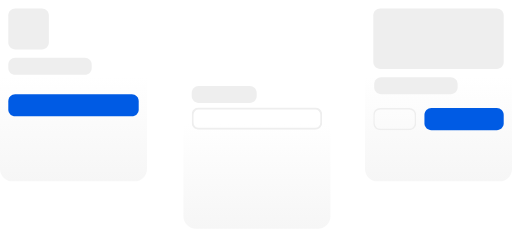
t = 0.00 s
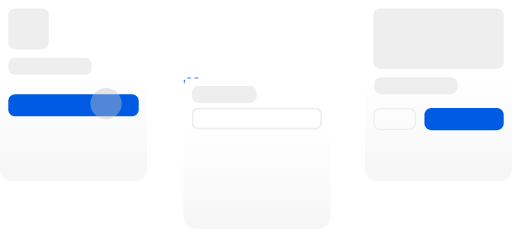
t = 0.85 s
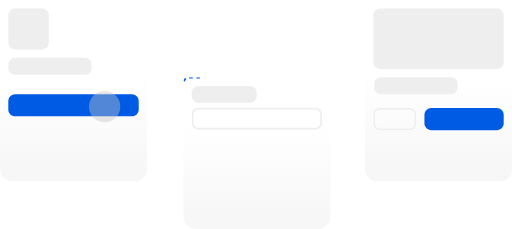
t = 1.68 s
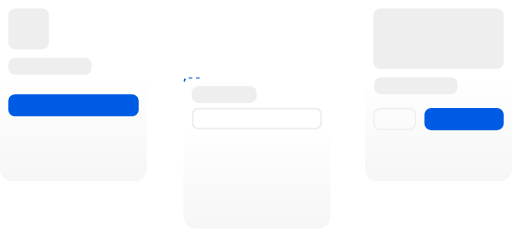
t = 2.48 s
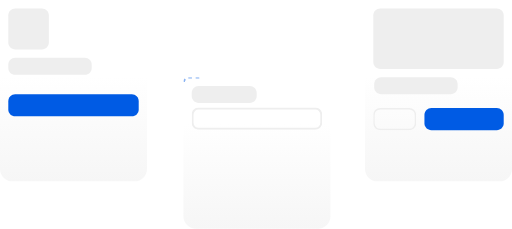
t = 3.30 s
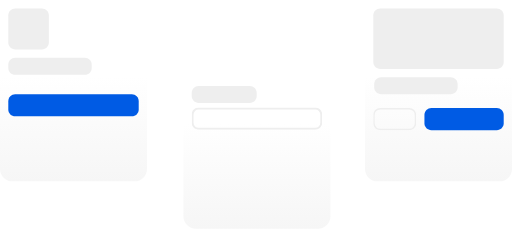
t = 4.18 s

The animated SVG that drew these frames (rendered in a browser with its animation timeline set to each time). Animation: 7 SMIL elements (animate=6,animateTransform=1); one cycle of 5.00 s, repeats indefinitely.

<svg id="81657123" viewBox="0 0 1111 496" xmlns="http://www.w3.org/2000/svg" xmlns:xlink="http://www.w3.org/1999/xlink"><g transform="matrix(1,0,0,1,0,0)"><g id="81657123" opacity="1" style="mix-blend-mode:normal"><g><g><g transform="matrix(1,0,0,1,0,0)"><g id="81652144" opacity="1" style="mix-blend-mode:normal"><g><g><g transform="matrix(1,0,0,1,398,103)"><g id="81652103" opacity="1" style="mix-blend-mode:normal"><g><g><g style="mix-blend-mode:normal"><defs><linearGradient id="lb0wyqjrxy5xgulst1" x1="159.5" y1="-1.2032155326649274e-14" x2="159.5" y2="392.99999999999994" gradientUnits="userSpaceOnUse"><stop offset="42.1875%" stop-opacity="1" stop-color="rgb(255, 255, 255)"></stop><stop offset="100%" stop-opacity="1" stop-color="rgb(246, 246, 246)"></stop></linearGradient></defs><path id="81652103_fill_path" d="M27,393c-14.91169,0 -27,-12.08831 -27,-27v-339c0,-14.91169 12.08831,-27 27,-27h265c14.91169,0 27,12.08831 27,27v339c0,14.91169 -12.08831,27 -27,27z" fill-rule="nonzero" fill="url(#lb0wyqjrxy5xgulst1)"></path></g></g></g></g></g><g transform="matrix(1,0,0,1,0,0)"><g id="81652104" opacity="1" style="mix-blend-mode:normal"><g><g><g style="mix-blend-mode:normal"><defs><linearGradient id="lb0wyqjyod0o8uk8blf" x1="159.5" y1="-1.2032155326649274e-14" x2="159.5" y2="392.99999999999994" gradientUnits="userSpaceOnUse"><stop offset="42.1875%" stop-opacity="1" stop-color="rgb(255, 255, 255)"></stop><stop offset="100%" stop-opacity="1" stop-color="rgb(246, 246, 246)"></stop></linearGradient></defs><path id="81652104_fill_path" d="M27,393c-14.91169,0 -27,-12.08831 -27,-27v-339c0,-14.91169 12.08831,-27 27,-27h265c14.91169,0 27,12.08831 27,27v339c0,14.91169 -12.08831,27 -27,27z" fill-rule="nonzero" fill="url(#lb0wyqjyod0o8uk8blf)"></path></g></g></g></g></g><g transform="matrix(1,0,0,1,792,0)"><g id="81652105" opacity="1" style="mix-blend-mode:normal"><g><g><g style="mix-blend-mode:normal"><defs><linearGradient id="lb0wyqk2xjcjebasxv" x1="159.5" y1="-1.2032155326649274e-14" x2="159.5" y2="392.99999999999994" gradientUnits="userSpaceOnUse"><stop offset="42.1875%" stop-opacity="1" stop-color="rgb(255, 255, 255)"></stop><stop offset="100%" stop-opacity="1" stop-color="rgb(246, 246, 246)"></stop></linearGradient></defs><path id="81652105_fill_path" d="M27,393c-14.91169,0 -27,-12.08831 -27,-27v-339c0,-14.91169 12.08831,-27 27,-27h265c14.91169,0 27,12.08831 27,27v339c0,14.91169 -12.08831,27 -27,27z" fill-rule="nonzero" fill="url(#lb0wyqk2xjcjebasxv)"></path></g></g></g></g></g><g transform="matrix(1,0,0,1,18,18)"><g id="81652106" opacity="1" style="mix-blend-mode:normal"><g><g><path id="81652106_fill_path" d="M15,89c-8.28427,0 -15,-6.71573 -15,-15v-59c0,-8.28427 6.71573,-15 15,-15h58c8.28427,0 15,6.71573 15,15v59c0,8.28427 -6.71573,15 -15,15z" fill-rule="nonzero" fill="rgb(238, 238, 238)" fill-opacity="1" style="mix-blend-mode:NORMAL"></path></g></g></g></g><g transform="matrix(1,0,0,1,810,18)"><g id="81652122" opacity="1" style="mix-blend-mode:normal"><g><g><path id="81652122_fill_path" d="M15,131c-8.28427,0 -15,-6.71573 -15,-15v-101c0,-8.28427 6.71573,-15 15,-15h253c8.28427,0 15,6.71573 15,15v101c0,8.28427 -6.71573,15 -15,15z" fill-rule="nonzero" fill="rgb(238, 238, 238)" fill-opacity="1" style="mix-blend-mode:NORMAL"></path></g></g></g></g><g transform="matrix(1,0,0,1,18,125)"><g id="81652117" opacity="1" style="mix-blend-mode:normal"><g><g><path id="81652117_fill_path" d="M15,37c-8.28427,0 -15,-6.71573 -15,-15v-7c0,-8.28427 6.71573,-15 15,-15h151c8.28427,0 15,6.71573 15,15v7c0,8.28427 -6.71573,15 -15,15z" fill-rule="nonzero" fill="rgb(238, 238, 238)" fill-opacity="1" style="mix-blend-mode:NORMAL"></path></g></g></g></g><g transform="matrix(1,0,0,1,812,167)"><g id="81652137" opacity="1" style="mix-blend-mode:normal"><g><g><path id="81652137_fill_path" d="M15,37c-8.28427,0 -15,-6.71573 -15,-15v-7c0,-8.28427 6.71573,-15 15,-15h151c8.28427,0 15,6.71573 15,15v7c0,8.28427 -6.71573,15 -15,15z" fill-rule="nonzero" fill="rgb(238, 238, 238)" fill-opacity="1" style="mix-blend-mode:NORMAL"></path></g></g></g></g><g transform="matrix(1,0,0,1,18,204)"><g id="81652118" opacity="1" style="mix-blend-mode:normal"><g><g><path id="81652118_fill_path" d="M15,48c-8.28427,0 -15,-6.71573 -15,-15v-18c0,-8.28427 6.71573,-15 15,-15h253c8.28427,0 15,6.71573 15,15v18c0,8.28427 -6.71573,15 -15,15z" fill-rule="nonzero" fill="rgb(0, 91, 228)" fill-opacity="1" style="mix-blend-mode:NORMAL"></path></g></g></g></g><g transform="matrix(1,0,0,1,921,234)"><g id="81652125" opacity="1" style="mix-blend-mode:normal"><g><g><path id="81652125_fill_path" d="M15,48c-8.28427,0 -15,-6.71573 -15,-15v-18c0,-8.28427 6.71573,-15 15,-15h142c8.28427,0 15,6.71573 15,15v18c0,8.28427 -6.71573,15 -15,15z" fill-rule="nonzero" fill="rgb(0, 91, 228)" fill-opacity="1" style="mix-blend-mode:NORMAL"></path></g></g></g></g><g transform="matrix(1,0,0,1,810,234)"><g id="81652126" opacity="1" style="mix-blend-mode:normal"><g><g><defs><clipPath id="lb0xia0uotsls79ijdj" clipPathUnits="userSpaceOnUse"><path d="M15,48c-8.28427,0 -15,-6.71573 -15,-15v-18c0,-8.28427 6.71573,-15 15,-15h63c8.28427,0 15,6.71573 15,15v18c0,8.28427 -6.71573,15 -15,15z"></path></clipPath></defs><path id="81652126_stroke_path" d="M15,48c-8.28427,0 -15,-6.71573 -15,-15v-18c0,-8.28427 6.71573,-15 15,-15h63c8.28427,0 15,6.71573 15,15v18c0,8.28427 -6.71573,15 -15,15z" fill="none" stroke="rgb(238, 238, 238)" stroke-width="6" stroke-linecap="butt" stroke-linejoin="butt" stroke-dasharray="0 0" stroke-opacity="1" clip-path="url(#lb0xia0uotsls79ijdj)"></path></g></g></g></g><g transform="matrix(1,0,0,1,416,186)"><g id="81652108" opacity="1" style="mix-blend-mode:normal"><g><g><path id="81652108_fill_path" d="M15,37c-8.28427,0 -15,-6.71573 -15,-15v-7c0,-8.28427 6.71573,-15 15,-15h111c8.28427,0 15,6.71573 15,15v7c0,8.28427 -6.71573,15 -15,15z" fill-rule="nonzero" fill="rgb(238, 238, 238)" fill-opacity="1" style="mix-blend-mode:NORMAL"></path></g></g></g></g><g transform="matrix(1,0,0,1,416,233)"><g id="81652109" opacity="1" style="mix-blend-mode:normal"><g><g><defs><clipPath id="lb0xia0vyljcfa170s" clipPathUnits="userSpaceOnUse"><path d="M15,48c-8.28427,0 -15,-6.71573 -15,-15v-18c0,-8.28427 6.71573,-15 15,-15h253c8.28427,0 15,6.71573 15,15v18c0,8.28427 -6.71573,15 -15,15z"></path></clipPath></defs><path id="81652109_stroke_path" d="M15,48c-8.28427,0 -15,-6.71573 -15,-15v-18c0,-8.28427 6.71573,-15 15,-15h253c8.28427,0 15,6.71573 15,15v18c0,8.28427 -6.71573,15 -15,15z" fill="none" stroke="rgb(238, 238, 238)" stroke-width="8" stroke-linecap="butt" stroke-linejoin="butt" stroke-dasharray="0 0" stroke-opacity="1" clip-path="url(#lb0xia0vyljcfa170s)"></path></g></g></g></g><g transform="matrix(1,0,0,1,398,167)"><g id="81652113" opacity="0" style="mix-blend-mode:normal"><g><g><defs><clipPath id="lb0xia0vmk84u13a43c" clipPathUnits="userSpaceOnUse"><path d="M8.4824,16.9648c-4.6847,0 -8.4824,-3.7977 -8.4824,-8.4824v0c0,-4.6847 3.7977,-8.4824 8.4824,-8.4824h24.0352c4.6847,0 8.4824,3.7977 8.4824,8.4824v0c0,4.6847 -3.7977,8.4824 -8.4824,8.4824z"></path></clipPath></defs><path id="81652113_stroke_path" d="M8.4824,16.9648c-4.6847,0 -8.4824,-3.7977 -8.4824,-8.4824v0c0,-4.6847 3.7977,-8.4824 8.4824,-8.4824h24.0352c4.6847,0 8.4824,3.7977 8.4824,8.4824v0c0,4.6847 -3.7977,8.4824 -8.4824,8.4824z" fill="none" stroke="rgb(0, 91, 228)" stroke-width="6" stroke-linecap="butt" stroke-linejoin="butt" stroke-dasharray="8 8" stroke-opacity="1" clip-path="url(#lb0xia0vmk84u13a43c)"></path></g></g></g></g><g transform="matrix(1,0,0,1,223,133)"><g id="81652139" opacity="1" style="mix-blend-mode:normal"><g><g><path id="81652139_fill_path" d="M34,34" fill-rule="nonzero" fill="rgb(195, 195, 195)" fill-opacity="0.42" style="mix-blend-mode:NORMAL"></path></g></g></g></g></g></g></g></g></g></g></g></g><animate href="#81652118_fill_path" attributeName="fill" values="rgb(0, 91, 228;rgb(0, 91, 228;rgb(0, 79, 199;rgb(0, 91, 228;rgb(0, 91, 228" dur="5s" repeatCount="indefinite" keyTimes="0;0.23;0.26;0.28;1"></animate><animate href="#81652118_fill_path" attributeName="fill-opacity" values="1;1;1;1;1" dur="5s" repeatCount="indefinite" keyTimes="0;0.23;0.26;0.28;1"></animate><animate href="#81652113_fill_path" attributeName="d" values="M8.4824,16.9648c-4.6847,0 -8.4824,-3.7977 -8.4824,-8.4824v0c0,-4.6847 3.7977,-8.4824 8.4824,-8.4824h24.0352c4.6847,0 8.4824,3.7977 8.4824,8.4824v0c0,4.6847 -3.7977,8.4824 -8.4824,8.4824z;M10.6951,21.3902c-5.90674,0 -10.6951,-4.78836 -10.6951,-10.6951v0c0,-5.90674 4.78836,-10.6951 10.6951,-10.6951h30.3044c5.90674,0 10.6951,4.78836 10.6951,10.6951v0c0,5.90674 -4.78836,10.6951 -10.6951,10.6951z;M11,26.7335c-6.07513,0 -11,-4.92487 -11,-11v-4.7335c0,-6.07513 4.92487,-11 11,-11h42.6076c6.07513,0 11,4.92487 11,11v4.7335c0,6.07513 -4.92487,11 -11,11z;M11,33.3339c-6.07513,0 -11,-4.92487 -11,-11v-11.3339c0,-6.07513 4.92487,-11 11,-11h58.5583c6.07513,0 11,4.92487 11,11v11.3339c0,6.07513 -4.92487,11 -11,11z;M11,41.74c-6.07513,0 -11,-4.92487 -11,-11v-19.74c0,-6.07513 4.92487,-11 11,-11h78.8731c6.07513,0 11,4.92487 11,11v19.74c0,6.07513 -4.92487,11 -11,11z;M11,52.8327c-6.07513,0 -11,-4.92487 -11,-11v-30.8327c0,-6.07513 4.92487,-11 11,-11h105.6802c6.07513,0 11,4.92487 11,11v30.8327c0,6.07513 -4.92487,11 -11,11z;M11,67.5611c-6.07513,0 -11,-4.92487 -11,-11v-45.5611c0,-6.07513 4.92487,-11 11,-11h141.2736c6.07513,0 11,4.92487 11,11v45.5611c0,6.07513 -4.92487,11 -11,11z;M11,84.3745c-6.07513,0 -11,-4.92487 -11,-11v-62.3745c0,-6.07513 4.92487,-11 11,-11h181.9057c6.07513,0 11,4.92487 11,11v62.3745c0,6.07513 -4.92487,11 -11,11z;M11,98.2709c-6.07513,0 -11,-4.92487 -11,-11v-76.2709c0,-6.07513 4.92487,-11 11,-11h215.4885c6.07513,0 11,4.92487 11,11v76.2709c0,6.07513 -4.92487,11 -11,11z;M11,107.9237c-6.07513,0 -11,-4.92487 -11,-11v-85.9237c0,-6.07513 4.92487,-11 11,-11h238.816c6.07513,0 11,4.92487 11,11v85.9237c0,6.07513 -4.92487,11 -11,11z;M11,114.6348c-6.07513,0 -11,-4.92487 -11,-11v-92.6348c0,-6.07513 4.92487,-11 11,-11h255.0344c6.07513,0 11,4.92487 11,11v92.6348c0,6.07513 -4.92487,11 -11,11z;M11,119.4673c-6.07513,0 -11,-4.92487 -11,-11v-97.4673c0,-6.07513 4.92487,-11 11,-11h266.7128c6.07513,0 11,4.92487 11,11v97.4673c0,6.07513 -4.92487,11 -11,11z;M11,123.0426c-6.07513,0 -11,-4.92487 -11,-11v-101.0426c0,-6.07513 4.92487,-11 11,-11h275.3531c6.07513,0 11,4.92487 11,11v101.0426c0,6.07513 -4.92487,11 -11,11z;M11,125.7276c-6.07513,0 -11,-4.92487 -11,-11v-103.7276c0,-6.07513 4.92487,-11 11,-11h281.8419c6.07513,0 11,4.92487 11,11v103.7276c0,6.07513 -4.92487,11 -11,11z;M11,127.7515c-6.07513,0 -11,-4.92487 -11,-11v-105.7515c0,-6.07513 4.92487,-11 11,-11h286.7328c6.07513,0 11,4.92487 11,11v105.7515c0,6.07513 -4.92487,11 -11,11z;M11,129.2653c-6.07513,0 -11,-4.92487 -11,-11v-107.2653c0,-6.07513 4.92487,-11 11,-11h290.3912c6.07513,0 11,4.92487 11,11v107.2653c0,6.07513 -4.92487,11 -11,11z;M11,130.3736c-6.07513,0 -11,-4.92487 -11,-11v-108.3736c0,-6.07513 4.92487,-11 11,-11h293.0695c6.07513,0 11,4.92487 11,11v108.3736c0,6.07513 -4.92487,11 -11,11z;M11,131.1515c-6.07513,0 -11,-4.92487 -11,-11v-109.1515c0,-6.07513 4.92487,-11 11,-11h294.9495c6.07513,0 11,4.92487 11,11v109.1515c0,6.07513 -4.92487,11 -11,11z;M11,131.6549c-6.07513,0 -11,-4.92487 -11,-11v-109.6549c0,-6.07513 4.92487,-11 11,-11h296.166c6.07513,0 11,4.92487 11,11v109.6549c0,6.07513 -4.92487,11 -11,11z;M11,131.9264c-6.07513,0 -11,-4.92487 -11,-11v-109.9264c0,-6.07513 4.92487,-11 11,-11h296.8221c6.07513,0 11,4.92487 11,11v109.9264c0,6.07513 -4.92487,11 -11,11z;M11,132c-6.07513,0 -11,-4.92487 -11,-11v-110c0,-6.07513 4.92487,-11 11,-11h297c6.07513,0 11,4.92487 11,11v110c0,6.07513 -4.92487,11 -11,11z;M11,132c-6.07513,0 -11,-4.92487 -11,-11v-110c0,-6.07513 4.92487,-11 11,-11h297c6.07513,0 11,4.92487 11,11v110c0,6.07513 -4.92487,11 -11,11z;M11,132c-6.07513,0 -11,-4.92487 -11,-11v-110c0,-6.07513 4.92487,-11 11,-11h297c6.07513,0 11,4.92487 11,11v110c0,6.07513 -4.92487,11 -11,11z;M11,132c-6.07513,0 -11,-4.92487 -11,-11v-110c0,-6.07513 4.92487,-11 11,-11h297c6.07513,0 11,4.92487 11,11v110c0,6.07513 -4.92487,11 -11,11z;M11,132c-6.07513,0 -11,-4.92487 -11,-11v-110c0,-6.07513 4.92487,-11 11,-11h297c6.07513,0 11,4.92487 11,11v110c0,6.07513 -4.92487,11 -11,11z;M11,132c-6.07513,0 -11,-4.92487 -11,-11v-110c0,-6.07513 4.92487,-11 11,-11h297c6.07513,0 11,4.92487 11,11v110c0,6.07513 -4.92487,11 -11,11z;M11,132c-6.07513,0 -11,-4.92487 -11,-11v-110c0,-6.07513 4.92487,-11 11,-11h297c6.07513,0 11,4.92487 11,11v110c0,6.07513 -4.92487,11 -11,11z;M11,132c-6.07513,0 -11,-4.92487 -11,-11v-110c0,-6.07513 4.92487,-11 11,-11h297c6.07513,0 11,4.92487 11,11v110c0,6.07513 -4.92487,11 -11,11z;M11,132c-6.07513,0 -11,-4.92487 -11,-11v-110c0,-6.07513 4.92487,-11 11,-11h297c6.07513,0 11,4.92487 11,11v110c0,6.07513 -4.92487,11 -11,11z;M11,132c-6.07513,0 -11,-4.92487 -11,-11v-110c0,-6.07513 4.92487,-11 11,-11h297c6.07513,0 11,4.92487 11,11v110c0,6.07513 -4.92487,11 -11,11z;M11,132c-6.07513,0 -11,-4.92487 -11,-11v-110c0,-6.07513 4.92487,-11 11,-11h297c6.07513,0 11,4.92487 11,11v110c0,6.07513 -4.92487,11 -11,11z;M11,128.4676c-6.07513,0 -11,-4.92487 -11,-11v-106.4676c0,-6.07513 4.92487,-11 11,-11h288.4635c6.07513,0 11,4.92487 11,11v106.4676c0,6.07513 -4.92487,11 -11,11z;M11,123.2309c-6.07513,0 -11,-4.92487 -11,-11v-101.2309c0,-6.07513 4.92487,-11 11,-11h275.8082c6.07513,0 11,4.92487 11,11v101.2309c0,6.07513 -4.92487,11 -11,11z;M11,116.7704c-6.07513,0 -11,-4.92487 -11,-11v-94.7704c0,-6.07513 4.92487,-11 11,-11h260.1954c6.07513,0 11,4.92487 11,11v94.7704c0,6.07513 -4.92487,11 -11,11z;M11,108.556c-6.07513,0 -11,-4.92487 -11,-11v-86.556c0,-6.07513 4.92487,-11 11,-11h240.3441c6.07513,0 11,4.92487 11,11v86.556c0,6.07513 -4.92487,11 -11,11z;M11,97.7228c-6.07513,0 -11,-4.92487 -11,-11v-75.7228c0,-6.07513 4.92487,-11 11,-11h214.1639c6.07513,0 11,4.92487 11,11v75.7228c0,6.07513 -4.92487,11 -11,11z;M11,83.2192c-6.07513,0 -11,-4.92487 -11,-11v-61.2192c0,-6.07513 4.92487,-11 11,-11h179.1138c6.07513,0 11,4.92487 11,11v61.2192c0,6.07513 -4.92487,11 -11,11z;M11,66.1465c-6.07513,0 -11,-4.92487 -11,-11v-44.1465c0,-6.07513 4.92487,-11 11,-11h137.855c6.07513,0 11,4.92487 11,11v44.1465c0,6.07513 -4.92487,11 -11,11z;M11,51.6438c-6.07513,0 -11,-4.92487 -11,-11v-29.6438c0,-6.07513 4.92487,-11 11,-11h102.8071c6.07513,0 11,4.92487 11,11v29.6438c0,6.07513 -4.92487,11 -11,11z;M11,41.5671c-6.07513,0 -11,-4.92487 -11,-11v-19.5671c0,-6.07513 4.92487,-11 11,-11h78.4552c6.07513,0 11,4.92487 11,11v19.5671c0,6.07513 -4.92487,11 -11,11z;M11,34.6142c-6.07513,0 -11,-4.92487 -11,-11v-12.6142c0,-6.07513 4.92487,-11 11,-11h61.6525c6.07513,0 11,4.92487 11,11v12.6142c0,6.07513 -4.92487,11 -11,11z;M11,29.6414c-6.07513,0 -11,-4.92487 -11,-11v-7.6414c0,-6.07513 4.92487,-11 11,-11h49.635c6.07513,0 11,4.92487 11,11v7.6414c0,6.07513 -4.92487,11 -11,11z;M11,25.9821c-6.07513,0 -11,-4.92487 -11,-11v-3.9821c0,-6.07513 4.92487,-11 11,-11h40.7918c6.07513,0 11,4.92487 11,11v3.9821c0,6.07513 -4.92487,11 -11,11z;M11,23.2466c-6.07513,0 -11,-4.92487 -11,-11v-1.2466c0,-6.07513 4.92487,-11 11,-11h34.181c6.07513,0 11,4.92487 11,11v1.2466c0,6.07513 -4.92487,11 -11,11z;M10.59685,21.1937c-5.85248,0 -10.59685,-4.74437 -10.59685,-10.59685v0c0,-5.85248 4.74437,-10.59685 10.59685,-10.59685h30.0261c5.85248,0 10.59685,4.74437 10.59685,10.59685v0c0,5.85248 -4.74437,10.59685 -10.59685,10.59685z;M9.83265,19.6653c-5.43042,0 -9.83265,-4.40223 -9.83265,-9.83265v0c0,-5.43042 4.40223,-9.83265 9.83265,-9.83265h27.8608c5.43042,0 9.83265,4.40223 9.83265,9.83265v0c0,5.43042 -4.40223,9.83265 -9.83265,9.83265z;M9.27625,18.5525c-5.12313,0 -9.27625,-4.15312 -9.27625,-9.27625v0c0,-5.12313 4.15312,-9.27625 9.27625,-9.27625h26.2844c5.12313,0 9.27625,4.15312 9.27625,9.27625v0c0,5.12313 -4.15312,9.27625 -9.27625,9.27625z;M8.8888,17.7776c-4.90915,0 -8.8888,-3.97965 -8.8888,-8.8888v0c0,-4.90915 3.97965,-8.8888 8.8888,-8.8888h25.1866c4.90915,0 8.8888,3.97965 8.8888,8.8888v0c0,4.90915 -3.97965,8.8888 -8.8888,8.8888z;M8.64145,17.2829c-4.77254,0 -8.64145,-3.86891 -8.64145,-8.64145v0c0,-4.77254 3.86891,-8.64145 8.64145,-8.64145h24.4858c4.77254,0 8.64145,3.86891 8.64145,8.64145v0c0,4.77254 -3.86891,8.64145 -8.64145,8.64145z;M8.51225,17.0245c-4.70119,0 -8.51225,-3.81106 -8.51225,-8.51225v0c0,-4.70119 3.81106,-8.51225 8.51225,-8.51225h24.1198c4.70119,0 8.51225,3.81106 8.51225,8.51225v0c0,4.70119 -3.81106,8.51225 -8.51225,8.51225z;M8.4824,16.9648c-4.6847,0 -8.4824,-3.7977 -8.4824,-8.4824v0c0,-4.6847 3.7977,-8.4824 8.4824,-8.4824h24.0352c4.6847,0 8.4824,3.7977 8.4824,8.4824v0c0,4.6847 -3.7977,8.4824 -8.4824,8.4824z" dur="5s" repeatCount="indefinite" keyTimes="0;0.02;0.04;0.06;0.08;0.1;0.12;0.14;0.16;0.18;0.2;0.22;0.24;0.26;0.28;0.3;0.32;0.34;0.36;0.38;0.4;0.42;0.44;0.46;0.48;0.5;0.52;0.54;0.56;0.58;0.6;0.62;0.64;0.66;0.68;0.7;0.72;0.74;0.76;0.78;0.8;0.82;0.84;0.86;0.88;0.9;0.92;0.94;0.96;0.98;1"></animate><animate href="#81652113_stroke_path" attributeName="d" values="M8.4824,16.9648c-4.6847,0 -8.4824,-3.7977 -8.4824,-8.4824v0c0,-4.6847 3.7977,-8.4824 8.4824,-8.4824h24.0352c4.6847,0 8.4824,3.7977 8.4824,8.4824v0c0,4.6847 -3.7977,8.4824 -8.4824,8.4824z;M10.6951,21.3902c-5.90674,0 -10.6951,-4.78836 -10.6951,-10.6951v0c0,-5.90674 4.78836,-10.6951 10.6951,-10.6951h30.3044c5.90674,0 10.6951,4.78836 10.6951,10.6951v0c0,5.90674 -4.78836,10.6951 -10.6951,10.6951z;M11,26.7335c-6.07513,0 -11,-4.92487 -11,-11v-4.7335c0,-6.07513 4.92487,-11 11,-11h42.6076c6.07513,0 11,4.92487 11,11v4.7335c0,6.07513 -4.92487,11 -11,11z;M11,33.3339c-6.07513,0 -11,-4.92487 -11,-11v-11.3339c0,-6.07513 4.92487,-11 11,-11h58.5583c6.07513,0 11,4.92487 11,11v11.3339c0,6.07513 -4.92487,11 -11,11z;M11,41.74c-6.07513,0 -11,-4.92487 -11,-11v-19.74c0,-6.07513 4.92487,-11 11,-11h78.8731c6.07513,0 11,4.92487 11,11v19.74c0,6.07513 -4.92487,11 -11,11z;M11,52.8327c-6.07513,0 -11,-4.92487 -11,-11v-30.8327c0,-6.07513 4.92487,-11 11,-11h105.6802c6.07513,0 11,4.92487 11,11v30.8327c0,6.07513 -4.92487,11 -11,11z;M11,67.5611c-6.07513,0 -11,-4.92487 -11,-11v-45.5611c0,-6.07513 4.92487,-11 11,-11h141.2736c6.07513,0 11,4.92487 11,11v45.5611c0,6.07513 -4.92487,11 -11,11z;M11,84.3745c-6.07513,0 -11,-4.92487 -11,-11v-62.3745c0,-6.07513 4.92487,-11 11,-11h181.9057c6.07513,0 11,4.92487 11,11v62.3745c0,6.07513 -4.92487,11 -11,11z;M11,98.2709c-6.07513,0 -11,-4.92487 -11,-11v-76.2709c0,-6.07513 4.92487,-11 11,-11h215.4885c6.07513,0 11,4.92487 11,11v76.2709c0,6.07513 -4.92487,11 -11,11z;M11,107.9237c-6.07513,0 -11,-4.92487 -11,-11v-85.9237c0,-6.07513 4.92487,-11 11,-11h238.816c6.07513,0 11,4.92487 11,11v85.9237c0,6.07513 -4.92487,11 -11,11z;M11,114.6348c-6.07513,0 -11,-4.92487 -11,-11v-92.6348c0,-6.07513 4.92487,-11 11,-11h255.0344c6.07513,0 11,4.92487 11,11v92.6348c0,6.07513 -4.92487,11 -11,11z;M11,119.4673c-6.07513,0 -11,-4.92487 -11,-11v-97.4673c0,-6.07513 4.92487,-11 11,-11h266.7128c6.07513,0 11,4.92487 11,11v97.4673c0,6.07513 -4.92487,11 -11,11z;M11,123.0426c-6.07513,0 -11,-4.92487 -11,-11v-101.0426c0,-6.07513 4.92487,-11 11,-11h275.3531c6.07513,0 11,4.92487 11,11v101.0426c0,6.07513 -4.92487,11 -11,11z;M11,125.7276c-6.07513,0 -11,-4.92487 -11,-11v-103.7276c0,-6.07513 4.92487,-11 11,-11h281.8419c6.07513,0 11,4.92487 11,11v103.7276c0,6.07513 -4.92487,11 -11,11z;M11,127.7515c-6.07513,0 -11,-4.92487 -11,-11v-105.7515c0,-6.07513 4.92487,-11 11,-11h286.7328c6.07513,0 11,4.92487 11,11v105.7515c0,6.07513 -4.92487,11 -11,11z;M11,129.2653c-6.07513,0 -11,-4.92487 -11,-11v-107.2653c0,-6.07513 4.92487,-11 11,-11h290.3912c6.07513,0 11,4.92487 11,11v107.2653c0,6.07513 -4.92487,11 -11,11z;M11,130.3736c-6.07513,0 -11,-4.92487 -11,-11v-108.3736c0,-6.07513 4.92487,-11 11,-11h293.0695c6.07513,0 11,4.92487 11,11v108.3736c0,6.07513 -4.92487,11 -11,11z;M11,131.1515c-6.07513,0 -11,-4.92487 -11,-11v-109.1515c0,-6.07513 4.92487,-11 11,-11h294.9495c6.07513,0 11,4.92487 11,11v109.1515c0,6.07513 -4.92487,11 -11,11z;M11,131.6549c-6.07513,0 -11,-4.92487 -11,-11v-109.6549c0,-6.07513 4.92487,-11 11,-11h296.166c6.07513,0 11,4.92487 11,11v109.6549c0,6.07513 -4.92487,11 -11,11z;M11,131.9264c-6.07513,0 -11,-4.92487 -11,-11v-109.9264c0,-6.07513 4.92487,-11 11,-11h296.8221c6.07513,0 11,4.92487 11,11v109.9264c0,6.07513 -4.92487,11 -11,11z;M11,132c-6.07513,0 -11,-4.92487 -11,-11v-110c0,-6.07513 4.92487,-11 11,-11h297c6.07513,0 11,4.92487 11,11v110c0,6.07513 -4.92487,11 -11,11z;M11,132c-6.07513,0 -11,-4.92487 -11,-11v-110c0,-6.07513 4.92487,-11 11,-11h297c6.07513,0 11,4.92487 11,11v110c0,6.07513 -4.92487,11 -11,11z;M11,132c-6.07513,0 -11,-4.92487 -11,-11v-110c0,-6.07513 4.92487,-11 11,-11h297c6.07513,0 11,4.92487 11,11v110c0,6.07513 -4.92487,11 -11,11z;M11,132c-6.07513,0 -11,-4.92487 -11,-11v-110c0,-6.07513 4.92487,-11 11,-11h297c6.07513,0 11,4.92487 11,11v110c0,6.07513 -4.92487,11 -11,11z;M11,132c-6.07513,0 -11,-4.92487 -11,-11v-110c0,-6.07513 4.92487,-11 11,-11h297c6.07513,0 11,4.92487 11,11v110c0,6.07513 -4.92487,11 -11,11z;M11,132c-6.07513,0 -11,-4.92487 -11,-11v-110c0,-6.07513 4.92487,-11 11,-11h297c6.07513,0 11,4.92487 11,11v110c0,6.07513 -4.92487,11 -11,11z;M11,132c-6.07513,0 -11,-4.92487 -11,-11v-110c0,-6.07513 4.92487,-11 11,-11h297c6.07513,0 11,4.92487 11,11v110c0,6.07513 -4.92487,11 -11,11z;M11,132c-6.07513,0 -11,-4.92487 -11,-11v-110c0,-6.07513 4.92487,-11 11,-11h297c6.07513,0 11,4.92487 11,11v110c0,6.07513 -4.92487,11 -11,11z;M11,132c-6.07513,0 -11,-4.92487 -11,-11v-110c0,-6.07513 4.92487,-11 11,-11h297c6.07513,0 11,4.92487 11,11v110c0,6.07513 -4.92487,11 -11,11z;M11,132c-6.07513,0 -11,-4.92487 -11,-11v-110c0,-6.07513 4.92487,-11 11,-11h297c6.07513,0 11,4.92487 11,11v110c0,6.07513 -4.92487,11 -11,11z;M11,132c-6.07513,0 -11,-4.92487 -11,-11v-110c0,-6.07513 4.92487,-11 11,-11h297c6.07513,0 11,4.92487 11,11v110c0,6.07513 -4.92487,11 -11,11z;M11,128.4676c-6.07513,0 -11,-4.92487 -11,-11v-106.4676c0,-6.07513 4.92487,-11 11,-11h288.4635c6.07513,0 11,4.92487 11,11v106.4676c0,6.07513 -4.92487,11 -11,11z;M11,123.2309c-6.07513,0 -11,-4.92487 -11,-11v-101.2309c0,-6.07513 4.92487,-11 11,-11h275.8082c6.07513,0 11,4.92487 11,11v101.2309c0,6.07513 -4.92487,11 -11,11z;M11,116.7704c-6.07513,0 -11,-4.92487 -11,-11v-94.7704c0,-6.07513 4.92487,-11 11,-11h260.1954c6.07513,0 11,4.92487 11,11v94.7704c0,6.07513 -4.92487,11 -11,11z;M11,108.556c-6.07513,0 -11,-4.92487 -11,-11v-86.556c0,-6.07513 4.92487,-11 11,-11h240.3441c6.07513,0 11,4.92487 11,11v86.556c0,6.07513 -4.92487,11 -11,11z;M11,97.7228c-6.07513,0 -11,-4.92487 -11,-11v-75.7228c0,-6.07513 4.92487,-11 11,-11h214.1639c6.07513,0 11,4.92487 11,11v75.7228c0,6.07513 -4.92487,11 -11,11z;M11,83.2192c-6.07513,0 -11,-4.92487 -11,-11v-61.2192c0,-6.07513 4.92487,-11 11,-11h179.1138c6.07513,0 11,4.92487 11,11v61.2192c0,6.07513 -4.92487,11 -11,11z;M11,66.1465c-6.07513,0 -11,-4.92487 -11,-11v-44.1465c0,-6.07513 4.92487,-11 11,-11h137.855c6.07513,0 11,4.92487 11,11v44.1465c0,6.07513 -4.92487,11 -11,11z;M11,51.6438c-6.07513,0 -11,-4.92487 -11,-11v-29.6438c0,-6.07513 4.92487,-11 11,-11h102.8071c6.07513,0 11,4.92487 11,11v29.6438c0,6.07513 -4.92487,11 -11,11z;M11,41.5671c-6.07513,0 -11,-4.92487 -11,-11v-19.5671c0,-6.07513 4.92487,-11 11,-11h78.4552c6.07513,0 11,4.92487 11,11v19.5671c0,6.07513 -4.92487,11 -11,11z;M11,34.6142c-6.07513,0 -11,-4.92487 -11,-11v-12.6142c0,-6.07513 4.92487,-11 11,-11h61.6525c6.07513,0 11,4.92487 11,11v12.6142c0,6.07513 -4.92487,11 -11,11z;M11,29.6414c-6.07513,0 -11,-4.92487 -11,-11v-7.6414c0,-6.07513 4.92487,-11 11,-11h49.635c6.07513,0 11,4.92487 11,11v7.6414c0,6.07513 -4.92487,11 -11,11z;M11,25.9821c-6.07513,0 -11,-4.92487 -11,-11v-3.9821c0,-6.07513 4.92487,-11 11,-11h40.7918c6.07513,0 11,4.92487 11,11v3.9821c0,6.07513 -4.92487,11 -11,11z;M11,23.2466c-6.07513,0 -11,-4.92487 -11,-11v-1.2466c0,-6.07513 4.92487,-11 11,-11h34.181c6.07513,0 11,4.92487 11,11v1.2466c0,6.07513 -4.92487,11 -11,11z;M10.59685,21.1937c-5.85248,0 -10.59685,-4.74437 -10.59685,-10.59685v0c0,-5.85248 4.74437,-10.59685 10.59685,-10.59685h30.0261c5.85248,0 10.59685,4.74437 10.59685,10.59685v0c0,5.85248 -4.74437,10.59685 -10.59685,10.59685z;M9.83265,19.6653c-5.43042,0 -9.83265,-4.40223 -9.83265,-9.83265v0c0,-5.43042 4.40223,-9.83265 9.83265,-9.83265h27.8608c5.43042,0 9.83265,4.40223 9.83265,9.83265v0c0,5.43042 -4.40223,9.83265 -9.83265,9.83265z;M9.27625,18.5525c-5.12313,0 -9.27625,-4.15312 -9.27625,-9.27625v0c0,-5.12313 4.15312,-9.27625 9.27625,-9.27625h26.2844c5.12313,0 9.27625,4.15312 9.27625,9.27625v0c0,5.12313 -4.15312,9.27625 -9.27625,9.27625z;M8.8888,17.7776c-4.90915,0 -8.8888,-3.97965 -8.8888,-8.8888v0c0,-4.90915 3.97965,-8.8888 8.8888,-8.8888h25.1866c4.90915,0 8.8888,3.97965 8.8888,8.8888v0c0,4.90915 -3.97965,8.8888 -8.8888,8.8888z;M8.64145,17.2829c-4.77254,0 -8.64145,-3.86891 -8.64145,-8.64145v0c0,-4.77254 3.86891,-8.64145 8.64145,-8.64145h24.4858c4.77254,0 8.64145,3.86891 8.64145,8.64145v0c0,4.77254 -3.86891,8.64145 -8.64145,8.64145z;M8.51225,17.0245c-4.70119,0 -8.51225,-3.81106 -8.51225,-8.51225v0c0,-4.70119 3.81106,-8.51225 8.51225,-8.51225h24.1198c4.70119,0 8.51225,3.81106 8.51225,8.51225v0c0,4.70119 -3.81106,8.51225 -8.51225,8.51225z;M8.4824,16.9648c-4.6847,0 -8.4824,-3.7977 -8.4824,-8.4824v0c0,-4.6847 3.7977,-8.4824 8.4824,-8.4824h24.0352c4.6847,0 8.4824,3.7977 8.4824,8.4824v0c0,4.6847 -3.7977,8.4824 -8.4824,8.4824z" dur="5s" repeatCount="indefinite" keyTimes="0;0.02;0.04;0.06;0.08;0.1;0.12;0.14;0.16;0.18;0.2;0.22;0.24;0.26;0.28;0.3;0.32;0.34;0.36;0.38;0.4;0.42;0.44;0.46;0.48;0.5;0.52;0.54;0.56;0.58;0.6;0.62;0.64;0.66;0.68;0.7;0.72;0.74;0.76;0.78;0.8;0.82;0.84;0.86;0.88;0.9;0.92;0.94;0.96;0.98;1"></animate><animate href="#81652113" attributeName="opacity" values="0;1;1;0;0" dur="5s" repeatCount="indefinite" calcMode="spline" keyTimes="0;0.4;0.6;0.78;1" keySplines="0.5 0.35 0.15 1;0.5 0.35 0.15 1;0.5 0.35 0.15 1;0.5 0.35 0.15 1"></animate><animate href="#81652139_fill_path" attributeName="d" values="M34,34;M37.32655,34.00005c0,0.3489 -0.055,0.6959 -0.1628,1.0279c-0.1078,0.332 -0.2674,0.645 -0.4726,0.9274c-0.2052,0.2824 -0.4534,0.5306 -0.7358,0.7358c-0.2824,0.2052 -0.5954,0.3648 -0.9274,0.4726c-0.332,0.1078 -0.679,0.1628 -1.0279,0.1628c-0.3489,0 -0.696,-0.055 -1.028,-0.1628c-0.332,-0.1078 -0.645,-0.2674 -0.9274,-0.4726c-0.2824,-0.2052 -0.5306,-0.4534 -0.7358,-0.7358c-0.2052,-0.2824 -0.3649,-0.5954 -0.4727,-0.9274c-0.1078,-0.332 -0.1626,-0.679 -0.1626,-1.0279c0,-0.3489 0.0548,-0.696 0.1626,-1.028c0.1078,-0.332 0.2675,-0.645 0.4727,-0.9274c0.2052,-0.2824 0.4534,-0.5306 0.7358,-0.7358c0.2824,-0.2052 0.5954,-0.3649 0.9274,-0.4727c0.332,-0.1078 0.6791,-0.1626 1.028,-0.1626c0.3489,0 0.6959,0.0548 1.0279,0.1626c0.332,0.1078 0.645,0.2675 0.9274,0.4727c0.2824,0.2052 0.5306,0.4534 0.7358,0.7358c0.2052,0.2824 0.3648,0.5954 0.4726,0.9274c0.1078,0.332 0.1628,0.6791 0.1628,1.028z;M47.3645,34c0,1.4019 -0.2205,2.7958 -0.6535,4.1296c-0.433,1.3338 -1.0745,2.5915 -1.8991,3.7261c-0.8246,1.1346 -1.8216,2.1316 -2.9562,2.9562c-1.1346,0.8246 -2.3923,1.4661 -3.7261,1.8991c-1.3338,0.433 -2.7277,0.6535 -4.1296,0.6535c-1.4019,0 -2.7958,-0.2205 -4.1296,-0.6535c-1.3338,-0.433 -2.5915,-1.0745 -3.7261,-1.8991c-1.1346,-0.8246 -2.1316,-1.8216 -2.9562,-2.9562c-0.8246,-1.1346 -1.4661,-2.3923 -1.8991,-3.7261c-0.433,-1.3338 -0.6535,-2.7277 -0.6535,-4.1296c0,-1.4019 0.2205,-2.7958 0.6535,-4.1296c0.433,-1.3338 1.0745,-2.5915 1.8991,-3.7261c0.8246,-1.1346 1.8216,-2.1316 2.9562,-2.9562c1.1346,-0.8246 2.3923,-1.4661 3.7261,-1.8991c1.3338,-0.433 2.7277,-0.6535 4.1296,-0.6535c1.4019,0 2.7958,0.2205 4.1296,0.6535c1.3338,0.433 2.5915,1.0745 3.7261,1.8991c1.1346,0.8246 2.1316,1.8216 2.9562,2.9562c0.8246,1.1346 1.4661,2.3923 1.8991,3.7261c0.433,1.3338 0.6535,2.7277 0.6535,4.1296z;M61.5751,34c0,2.8926 -0.455,5.7687 -1.3484,8.5207c-0.8934,2.752 -2.217,5.3468 -3.9184,7.6879c-1.7014,2.3411 -3.7586,4.3983 -6.0997,6.0997c-2.3411,1.7014 -4.9359,3.025 -7.6879,3.9184c-2.752,0.8934 -5.6281,1.3484 -8.5207,1.3484c-2.8926,0 -5.7687,-0.455 -8.5207,-1.3484c-2.752,-0.8934 -5.3468,-2.217 -7.6879,-3.9184c-2.3411,-1.7014 -4.3983,-3.7586 -6.0997,-6.0997c-1.7014,-2.3411 -3.025,-4.9359 -3.9184,-7.6879c-0.8934,-2.752 -1.3484,-5.6281 -1.3484,-8.5207c0,-2.8926 0.455,-5.7687 1.3484,-8.5207c0.8934,-2.752 2.217,-5.3468 3.9184,-7.6879c1.7014,-2.3411 3.7586,-4.3983 6.0997,-6.0997c2.3411,-1.7014 4.9359,-3.025 7.6879,-3.9184c2.752,-0.8934 5.6281,-1.3484 8.5207,-1.3484c2.8926,0 5.7687,0.455 8.5207,1.3484c2.752,0.8934 5.3468,2.217 7.6879,3.9184c2.3411,1.7014 4.3983,3.7586 6.0997,6.0997c1.7014,2.3411 3.025,4.9359 3.9184,7.6879c0.8934,2.752 1.3484,5.6281 1.3484,8.5207z;M66.06595,33.99995c0,3.3637 -0.529,6.7083 -1.5679,9.9085c-1.0389,3.2002 -2.5781,6.2176 -4.5566,8.94c-1.9785,2.7224 -4.3706,5.1145 -7.093,7.093c-2.7224,1.9785 -5.7398,3.5177 -8.94,4.5566c-3.2002,1.0389 -6.5448,1.5679 -9.9085,1.5679c-3.3637,0 -6.7082,-0.529 -9.9084,-1.5679c-3.2002,-1.0389 -6.2176,-2.5781 -8.94,-4.5566c-2.7224,-1.9785 -5.1145,-4.3706 -7.093,-7.093c-1.9785,-2.7224 -3.5177,-5.7398 -4.5566,-8.94c-1.0389,-3.2002 -1.568,-6.5448 -1.568,-9.9085c0,-3.3637 0.5291,-6.7082 1.568,-9.9084c1.0389,-3.2002 2.5781,-6.2176 4.5566,-8.94c1.9785,-2.7224 4.3706,-5.1145 7.093,-7.093c2.7224,-1.9785 5.7398,-3.5177 8.94,-4.5566c3.2002,-1.0389 6.5447,-1.568 9.9084,-1.568c3.3637,0 6.7083,0.5291 9.9085,1.568c3.2002,1.0389 6.2176,2.5781 8.94,4.5566c2.7224,1.9785 5.1145,4.3706 7.093,7.093c1.9785,2.7224 3.5177,5.7398 4.5566,8.94c1.0389,3.2002 1.5679,6.5447 1.5679,9.9084z;M67.6562,34c0,3.5305 -0.5553,7.0409 -1.6458,10.3998c-1.0905,3.3589 -2.7059,6.5259 -4.7825,9.3833c-2.0766,2.8574 -4.5874,5.3682 -7.4448,7.4448c-2.8574,2.0766 -6.0244,3.692 -9.3833,4.7825c-3.3589,1.0905 -6.8693,1.6458 -10.3998,1.6458c-3.5305,0 -7.0409,-0.5553 -10.3998,-1.6458c-3.3589,-1.0905 -6.5259,-2.7059 -9.3833,-4.7825c-2.8574,-2.0766 -5.3682,-4.5874 -7.4448,-7.4448c-2.0766,-2.8574 -3.692,-6.0244 -4.7825,-9.3833c-1.0905,-3.3589 -1.6458,-6.8693 -1.6458,-10.3998c0,-3.5305 0.5553,-7.0409 1.6458,-10.3998c1.0905,-3.3589 2.7059,-6.5259 4.7825,-9.3833c2.0766,-2.8574 4.5874,-5.3682 7.4448,-7.4448c2.8574,-2.0766 6.0244,-3.692 9.3833,-4.7825c3.3589,-1.0905 6.8693,-1.6458 10.3998,-1.6458c3.5305,0 7.0409,0.5553 10.3998,1.6458c3.3589,1.0905 6.5259,2.7059 9.3833,4.7825c2.8574,2.0766 5.3682,4.5874 7.4448,7.4448c2.0766,2.8574 3.692,6.0244 4.7825,9.3833c1.0905,3.3589 1.6458,6.8693 1.6458,10.3998z;M68,34c0,3.5666 -0.561,7.1128 -1.6626,10.506c-1.1016,3.3932 -2.7336,6.5926 -4.8314,9.4792c-2.0978,2.8866 -4.6342,5.423 -7.5208,7.5208c-2.8866,2.0978 -6.086,3.7298 -9.4792,4.8314c-3.3932,1.1016 -6.9394,1.6626 -10.506,1.6626c-3.5666,0 -7.1128,-0.561 -10.506,-1.6626c-3.3932,-1.1016 -6.5926,-2.7336 -9.4792,-4.8314c-2.8866,-2.0978 -5.423,-4.6342 -7.5208,-7.5208c-2.0978,-2.8866 -3.7298,-6.086 -4.8314,-9.4792c-1.1016,-3.3932 -1.6626,-6.9394 -1.6626,-10.506c0,-3.5666 0.561,-7.1128 1.6626,-10.506c1.1016,-3.3932 2.7336,-6.5926 4.8314,-9.4792c2.0978,-2.8866 4.6342,-5.423 7.5208,-7.5208c2.8866,-2.0978 6.086,-3.7298 9.4792,-4.8314c3.3932,-1.1016 6.9394,-1.6626 10.506,-1.6626c3.5666,0 7.1128,0.561 10.506,1.6626c3.3932,1.1016 6.5926,2.7336 9.4792,4.8314c2.8866,2.0978 5.423,4.6342 7.5208,7.5208c2.0978,2.8866 3.7298,6.086 4.8314,9.4792c1.1016,3.3932 1.6626,6.9394 1.6626,10.506z;M68,34c0,3.5666 -0.561,7.1128 -1.6626,10.506c-1.1016,3.3932 -2.7336,6.5926 -4.8314,9.4792c-2.0978,2.8866 -4.6342,5.423 -7.5208,7.5208c-2.8866,2.0978 -6.086,3.7298 -9.4792,4.8314c-3.3932,1.1016 -6.9394,1.6626 -10.506,1.6626c-3.5666,0 -7.1128,-0.561 -10.506,-1.6626c-3.3932,-1.1016 -6.5926,-2.7336 -9.4792,-4.8314c-2.8866,-2.0978 -5.423,-4.6342 -7.5208,-7.5208c-2.0978,-2.8866 -3.7298,-6.086 -4.8314,-9.4792c-1.1016,-3.3932 -1.6626,-6.9394 -1.6626,-10.506c0,-3.5666 0.561,-7.1128 1.6626,-10.506c1.1016,-3.3932 2.7336,-6.5926 4.8314,-9.4792c2.0978,-2.8866 4.6342,-5.423 7.5208,-7.5208c2.8866,-2.0978 6.086,-3.7298 9.4792,-4.8314c3.3932,-1.1016 6.9394,-1.6626 10.506,-1.6626c3.5666,0 7.1128,0.561 10.506,1.6626c3.3932,1.1016 6.5926,2.7336 9.4792,4.8314c2.8866,2.0978 5.423,4.6342 7.5208,7.5208c2.0978,2.8866 3.7298,6.086 4.8314,9.4792c1.1016,3.3932 1.6626,6.9394 1.6626,10.506z;M68,34c0,3.5666 -0.561,7.1128 -1.6626,10.506c-1.1016,3.3932 -2.7336,6.5926 -4.8314,9.4792c-2.0978,2.8866 -4.6342,5.423 -7.5208,7.5208c-2.8866,2.0978 -6.086,3.7298 -9.4792,4.8314c-3.3932,1.1016 -6.9394,1.6626 -10.506,1.6626c-3.5666,0 -7.1128,-0.561 -10.506,-1.6626c-3.3932,-1.1016 -6.5926,-2.7336 -9.4792,-4.8314c-2.8866,-2.0978 -5.423,-4.6342 -7.5208,-7.5208c-2.0978,-2.8866 -3.7298,-6.086 -4.8314,-9.4792c-1.1016,-3.3932 -1.6626,-6.9394 -1.6626,-10.506c0,-3.5666 0.561,-7.1128 1.6626,-10.506c1.1016,-3.3932 2.7336,-6.5926 4.8314,-9.4792c2.0978,-2.8866 4.6342,-5.423 7.5208,-7.5208c2.8866,-2.0978 6.086,-3.7298 9.4792,-4.8314c3.3932,-1.1016 6.9394,-1.6626 10.506,-1.6626c3.5666,0 7.1128,0.561 10.506,1.6626c3.3932,1.1016 6.5926,2.7336 9.4792,4.8314c2.8866,2.0978 5.423,4.6342 7.5208,7.5208c2.0978,2.8866 3.7298,6.086 4.8314,9.4792c1.1016,3.3932 1.6626,6.9394 1.6626,10.506z;M68,34c0,3.5666 -0.561,7.1128 -1.6626,10.506c-1.1016,3.3932 -2.7336,6.5926 -4.8314,9.4792c-2.0978,2.8866 -4.6342,5.423 -7.5208,7.5208c-2.8866,2.0978 -6.086,3.7298 -9.4792,4.8314c-3.3932,1.1016 -6.9394,1.6626 -10.506,1.6626c-3.5666,0 -7.1128,-0.561 -10.506,-1.6626c-3.3932,-1.1016 -6.5926,-2.7336 -9.4792,-4.8314c-2.8866,-2.0978 -5.423,-4.6342 -7.5208,-7.5208c-2.0978,-2.8866 -3.7298,-6.086 -4.8314,-9.4792c-1.1016,-3.3932 -1.6626,-6.9394 -1.6626,-10.506c0,-3.5666 0.561,-7.1128 1.6626,-10.506c1.1016,-3.3932 2.7336,-6.5926 4.8314,-9.4792c2.0978,-2.8866 4.6342,-5.423 7.5208,-7.5208c2.8866,-2.0978 6.086,-3.7298 9.4792,-4.8314c3.3932,-1.1016 6.9394,-1.6626 10.506,-1.6626c3.5666,0 7.1128,0.561 10.506,1.6626c3.3932,1.1016 6.5926,2.7336 9.4792,4.8314c2.8866,2.0978 5.423,4.6342 7.5208,7.5208c2.0978,2.8866 3.7298,6.086 4.8314,9.4792c1.1016,3.3932 1.6626,6.9394 1.6626,10.506z;M68,34c0,3.5666 -0.561,7.1128 -1.6626,10.506c-1.1016,3.3932 -2.7336,6.5926 -4.8314,9.4792c-2.0978,2.8866 -4.6342,5.423 -7.5208,7.5208c-2.8866,2.0978 -6.086,3.7298 -9.4792,4.8314c-3.3932,1.1016 -6.9394,1.6626 -10.506,1.6626c-3.5666,0 -7.1128,-0.561 -10.506,-1.6626c-3.3932,-1.1016 -6.5926,-2.7336 -9.4792,-4.8314c-2.8866,-2.0978 -5.423,-4.6342 -7.5208,-7.5208c-2.0978,-2.8866 -3.7298,-6.086 -4.8314,-9.4792c-1.1016,-3.3932 -1.6626,-6.9394 -1.6626,-10.506c0,-3.5666 0.561,-7.1128 1.6626,-10.506c1.1016,-3.3932 2.7336,-6.5926 4.8314,-9.4792c2.0978,-2.8866 4.6342,-5.423 7.5208,-7.5208c2.8866,-2.0978 6.086,-3.7298 9.4792,-4.8314c3.3932,-1.1016 6.9394,-1.6626 10.506,-1.6626c3.5666,0 7.1128,0.561 10.506,1.6626c3.3932,1.1016 6.5926,2.7336 9.4792,4.8314c2.8866,2.0978 5.423,4.6342 7.5208,7.5208c2.0978,2.8866 3.7298,6.086 4.8314,9.4792c1.1016,3.3932 1.6626,6.9394 1.6626,10.506z;M68,34c0,3.5666 -0.561,7.1128 -1.6626,10.506c-1.1016,3.3932 -2.7336,6.5926 -4.8314,9.4792c-2.0978,2.8866 -4.6342,5.423 -7.5208,7.5208c-2.8866,2.0978 -6.086,3.7298 -9.4792,4.8314c-3.3932,1.1016 -6.9394,1.6626 -10.506,1.6626c-3.5666,0 -7.1128,-0.561 -10.506,-1.6626c-3.3932,-1.1016 -6.5926,-2.7336 -9.4792,-4.8314c-2.8866,-2.0978 -5.423,-4.6342 -7.5208,-7.5208c-2.0978,-2.8866 -3.7298,-6.086 -4.8314,-9.4792c-1.1016,-3.3932 -1.6626,-6.9394 -1.6626,-10.506c0,-3.5666 0.561,-7.1128 1.6626,-10.506c1.1016,-3.3932 2.7336,-6.5926 4.8314,-9.4792c2.0978,-2.8866 4.6342,-5.423 7.5208,-7.5208c2.8866,-2.0978 6.086,-3.7298 9.4792,-4.8314c3.3932,-1.1016 6.9394,-1.6626 10.506,-1.6626c3.5666,0 7.1128,0.561 10.506,1.6626c3.3932,1.1016 6.5926,2.7336 9.4792,4.8314c2.8866,2.0978 5.423,4.6342 7.5208,7.5208c2.0978,2.8866 3.7298,6.086 4.8314,9.4792c1.1016,3.3932 1.6626,6.9394 1.6626,10.506z;M63.59225,34.00005c0,3.1042 -0.4883,6.1907 -1.4471,9.144c-0.9588,2.9533 -2.3793,5.7379 -4.2051,8.2503c-1.8258,2.5124 -4.0333,4.7199 -6.5457,6.5457c-2.5124,1.8258 -5.297,3.2463 -8.2503,4.2051c-2.9533,0.9588 -6.0398,1.4471 -9.144,1.4471c-3.1042,0 -6.1908,-0.4883 -9.1441,-1.4471c-2.9533,-0.9588 -5.7379,-2.3793 -8.2503,-4.2051c-2.5124,-1.8258 -4.7199,-4.0333 -6.5457,-6.5457c-1.8258,-2.5124 -3.2462,-5.297 -4.205,-8.2503c-0.9588,-2.9533 -1.447,-6.0398 -1.447,-9.144c0,-3.1042 0.4882,-6.1908 1.447,-9.1441c0.9588,-2.9533 2.3792,-5.7379 4.205,-8.2503c1.8258,-2.5124 4.0333,-4.7199 6.5457,-6.5457c2.5124,-1.8258 5.297,-3.2462 8.2503,-4.205c2.9533,-0.9588 6.0399,-1.447 9.1441,-1.447c3.1042,0 6.1907,0.4882 9.144,1.447c2.9533,0.9588 5.7379,2.3792 8.2503,4.205c2.5124,1.8258 4.7199,4.0333 6.5457,6.5457c1.8258,2.5124 3.2463,5.297 4.2051,8.2503c0.9588,2.9533 1.4471,6.0399 1.4471,9.1441z;M64.17485,34.00005c0,3.1653 -0.4979,6.3126 -1.4756,9.324c-0.9777,3.0114 -2.426,5.8509 -4.2878,8.4127c-1.8618,2.5618 -4.1129,4.8129 -6.6747,6.6747c-2.5618,1.8618 -5.4013,3.3101 -8.4127,4.2878c-3.0114,0.9777 -6.1587,1.4756 -9.324,1.4756c-3.1653,0 -6.3127,-0.4979 -9.3241,-1.4756c-3.0114,-0.9777 -5.8508,-2.426 -8.4126,-4.2878c-2.5618,-1.8618 -4.813,-4.1129 -6.6748,-6.6747c-1.8618,-2.5618 -3.3101,-5.4013 -4.2878,-8.4127c-0.9777,-3.0114 -1.4755,-6.1587 -1.4755,-9.324c0,-3.1653 0.4978,-6.3127 1.4755,-9.3241c0.9777,-3.0114 2.426,-5.8508 4.2878,-8.4126c1.8618,-2.5618 4.113,-4.813 6.6748,-6.6748c2.5618,-1.8618 5.4012,-3.3101 8.4126,-4.2878c3.0114,-0.9777 6.1588,-1.4755 9.3241,-1.4755c3.1653,0 6.3126,0.4978 9.324,1.4755c3.0114,0.9777 5.8509,2.426 8.4127,4.2878c2.5618,1.8618 4.8129,4.113 6.6747,6.6748c1.8618,2.5618 3.3101,5.4012 4.2878,8.4126c0.9777,3.0114 1.4756,6.1588 1.4756,9.3241z;M68,34c0,3.5666 -0.561,7.1128 -1.6626,10.506c-1.1016,3.3932 -2.7336,6.5926 -4.8314,9.4792c-2.0978,2.8866 -4.6342,5.423 -7.5208,7.5208c-2.8866,2.0978 -6.086,3.7298 -9.4792,4.8314c-3.3932,1.1016 -6.9394,1.6626 -10.506,1.6626c-3.5666,0 -7.1128,-0.561 -10.506,-1.6626c-3.3932,-1.1016 -6.5926,-2.7336 -9.4792,-4.8314c-2.8866,-2.0978 -5.423,-4.6342 -7.5208,-7.5208c-2.0978,-2.8866 -3.7298,-6.086 -4.8314,-9.4792c-1.1016,-3.3932 -1.6626,-6.9394 -1.6626,-10.506c0,-3.5666 0.561,-7.1128 1.6626,-10.506c1.1016,-3.3932 2.7336,-6.5926 4.8314,-9.4792c2.0978,-2.8866 4.6342,-5.423 7.5208,-7.5208c2.8866,-2.0978 6.086,-3.7298 9.4792,-4.8314c3.3932,-1.1016 6.9394,-1.6626 10.506,-1.6626c3.5666,0 7.1128,0.561 10.506,1.6626c3.3932,1.1016 6.5926,2.7336 9.4792,4.8314c2.8866,2.0978 5.423,4.6342 7.5208,7.5208c2.0978,2.8866 3.7298,6.086 4.8314,9.4792c1.1016,3.3932 1.6626,6.9394 1.6626,10.506z;M68,34c0,3.5666 -0.561,7.1128 -1.6626,10.506c-1.1016,3.3932 -2.7336,6.5926 -4.8314,9.4792c-2.0978,2.8866 -4.6342,5.423 -7.5208,7.5208c-2.8866,2.0978 -6.086,3.7298 -9.4792,4.8314c-3.3932,1.1016 -6.9394,1.6626 -10.506,1.6626c-3.5666,0 -7.1128,-0.561 -10.506,-1.6626c-3.3932,-1.1016 -6.5926,-2.7336 -9.4792,-4.8314c-2.8866,-2.0978 -5.423,-4.6342 -7.5208,-7.5208c-2.0978,-2.8866 -3.7298,-6.086 -4.8314,-9.4792c-1.1016,-3.3932 -1.6626,-6.9394 -1.6626,-10.506c0,-3.5666 0.561,-7.1128 1.6626,-10.506c1.1016,-3.3932 2.7336,-6.5926 4.8314,-9.4792c2.0978,-2.8866 4.6342,-5.423 7.5208,-7.5208c2.8866,-2.0978 6.086,-3.7298 9.4792,-4.8314c3.3932,-1.1016 6.9394,-1.6626 10.506,-1.6626c3.5666,0 7.1128,0.561 10.506,1.6626c3.3932,1.1016 6.5926,2.7336 9.4792,4.8314c2.8866,2.0978 5.423,4.6342 7.5208,7.5208c2.0978,2.8866 3.7298,6.086 4.8314,9.4792c1.1016,3.3932 1.6626,6.9394 1.6626,10.506z;M68,34c0,3.5666 -0.561,7.1128 -1.6626,10.506c-1.1016,3.3932 -2.7336,6.5926 -4.8314,9.4792c-2.0978,2.8866 -4.6342,5.423 -7.5208,7.5208c-2.8866,2.0978 -6.086,3.7298 -9.4792,4.8314c-3.3932,1.1016 -6.9394,1.6626 -10.506,1.6626c-3.5666,0 -7.1128,-0.561 -10.506,-1.6626c-3.3932,-1.1016 -6.5926,-2.7336 -9.4792,-4.8314c-2.8866,-2.0978 -5.423,-4.6342 -7.5208,-7.5208c-2.0978,-2.8866 -3.7298,-6.086 -4.8314,-9.4792c-1.1016,-3.3932 -1.6626,-6.9394 -1.6626,-10.506c0,-3.5666 0.561,-7.1128 1.6626,-10.506c1.1016,-3.3932 2.7336,-6.5926 4.8314,-9.4792c2.0978,-2.8866 4.6342,-5.423 7.5208,-7.5208c2.8866,-2.0978 6.086,-3.7298 9.4792,-4.8314c3.3932,-1.1016 6.9394,-1.6626 10.506,-1.6626c3.5666,0 7.1128,0.561 10.506,1.6626c3.3932,1.1016 6.5926,2.7336 9.4792,4.8314c2.8866,2.0978 5.423,4.6342 7.5208,7.5208c2.0978,2.8866 3.7298,6.086 4.8314,9.4792c1.1016,3.3932 1.6626,6.9394 1.6626,10.506z;M68,34c0,3.5666 -0.561,7.1128 -1.6626,10.506c-1.1016,3.3932 -2.7336,6.5926 -4.8314,9.4792c-2.0978,2.8866 -4.6342,5.423 -7.5208,7.5208c-2.8866,2.0978 -6.086,3.7298 -9.4792,4.8314c-3.3932,1.1016 -6.9394,1.6626 -10.506,1.6626c-3.5666,0 -7.1128,-0.561 -10.506,-1.6626c-3.3932,-1.1016 -6.5926,-2.7336 -9.4792,-4.8314c-2.8866,-2.0978 -5.423,-4.6342 -7.5208,-7.5208c-2.0978,-2.8866 -3.7298,-6.086 -4.8314,-9.4792c-1.1016,-3.3932 -1.6626,-6.9394 -1.6626,-10.506c0,-3.5666 0.561,-7.1128 1.6626,-10.506c1.1016,-3.3932 2.7336,-6.5926 4.8314,-9.4792c2.0978,-2.8866 4.6342,-5.423 7.5208,-7.5208c2.8866,-2.0978 6.086,-3.7298 9.4792,-4.8314c3.3932,-1.1016 6.9394,-1.6626 10.506,-1.6626c3.5666,0 7.1128,0.561 10.506,1.6626c3.3932,1.1016 6.5926,2.7336 9.4792,4.8314c2.8866,2.0978 5.423,4.6342 7.5208,7.5208c2.0978,2.8866 3.7298,6.086 4.8314,9.4792c1.1016,3.3932 1.6626,6.9394 1.6626,10.506z;M68,34c0,3.5666 -0.561,7.1128 -1.6626,10.506c-1.1016,3.3932 -2.7336,6.5926 -4.8314,9.4792c-2.0978,2.8866 -4.6342,5.423 -7.5208,7.5208c-2.8866,2.0978 -6.086,3.7298 -9.4792,4.8314c-3.3932,1.1016 -6.9394,1.6626 -10.506,1.6626c-3.5666,0 -7.1128,-0.561 -10.506,-1.6626c-3.3932,-1.1016 -6.5926,-2.7336 -9.4792,-4.8314c-2.8866,-2.0978 -5.423,-4.6342 -7.5208,-7.5208c-2.0978,-2.8866 -3.7298,-6.086 -4.8314,-9.4792c-1.1016,-3.3932 -1.6626,-6.9394 -1.6626,-10.506c0,-3.5666 0.561,-7.1128 1.6626,-10.506c1.1016,-3.3932 2.7336,-6.5926 4.8314,-9.4792c2.0978,-2.8866 4.6342,-5.423 7.5208,-7.5208c2.8866,-2.0978 6.086,-3.7298 9.4792,-4.8314c3.3932,-1.1016 6.9394,-1.6626 10.506,-1.6626c3.5666,0 7.1128,0.561 10.506,1.6626c3.3932,1.1016 6.5926,2.7336 9.4792,4.8314c2.8866,2.0978 5.423,4.6342 7.5208,7.5208c2.0978,2.8866 3.7298,6.086 4.8314,9.4792c1.1016,3.3932 1.6626,6.9394 1.6626,10.506z;M68,34c0,3.5666 -0.561,7.1128 -1.6626,10.506c-1.1016,3.3932 -2.7336,6.5926 -4.8314,9.4792c-2.0978,2.8866 -4.6342,5.423 -7.5208,7.5208c-2.8866,2.0978 -6.086,3.7298 -9.4792,4.8314c-3.3932,1.1016 -6.9394,1.6626 -10.506,1.6626c-3.5666,0 -7.1128,-0.561 -10.506,-1.6626c-3.3932,-1.1016 -6.5926,-2.7336 -9.4792,-4.8314c-2.8866,-2.0978 -5.423,-4.6342 -7.5208,-7.5208c-2.0978,-2.8866 -3.7298,-6.086 -4.8314,-9.4792c-1.1016,-3.3932 -1.6626,-6.9394 -1.6626,-10.506c0,-3.5666 0.561,-7.1128 1.6626,-10.506c1.1016,-3.3932 2.7336,-6.5926 4.8314,-9.4792c2.0978,-2.8866 4.6342,-5.423 7.5208,-7.5208c2.8866,-2.0978 6.086,-3.7298 9.4792,-4.8314c3.3932,-1.1016 6.9394,-1.6626 10.506,-1.6626c3.5666,0 7.1128,0.561 10.506,1.6626c3.3932,1.1016 6.5926,2.7336 9.4792,4.8314c2.8866,2.0978 5.423,4.6342 7.5208,7.5208c2.0978,2.8866 3.7298,6.086 4.8314,9.4792c1.1016,3.3932 1.6626,6.9394 1.6626,10.506z;M59.17885,34.00005c0,2.6413 -0.4154,5.2675 -1.2312,7.7803c-0.8158,2.5128 -2.0244,4.8821 -3.5779,7.0198c-1.5535,2.1377 -3.4319,4.0161 -5.5696,5.5696c-2.1377,1.5535 -4.507,2.7621 -7.0198,3.5779c-2.5128,0.8158 -5.139,1.2312 -7.7803,1.2312c-2.6413,0 -5.2675,-0.4154 -7.7803,-1.2312c-2.5128,-0.8158 -4.8821,-2.0244 -7.0198,-3.5779c-2.1377,-1.5535 -4.0162,-3.4319 -5.5697,-5.5696c-1.5535,-2.1377 -2.7621,-4.507 -3.5779,-7.0198c-0.8158,-2.5128 -1.2311,-5.139 -1.2311,-7.7803c0,-2.6413 0.4153,-5.2675 1.2311,-7.7803c0.8158,-2.5128 2.0244,-4.8821 3.5779,-7.0198c1.5535,-2.1377 3.432,-4.0162 5.5697,-5.5697c2.1377,-1.5535 4.507,-2.7621 7.0198,-3.5779c2.5128,-0.8158 5.139,-1.2311 7.7803,-1.2311c2.6413,0 5.2675,0.4153 7.7803,1.2311c2.5128,0.8158 4.8821,2.0244 7.0198,3.5779c2.1377,1.5535 4.0161,3.432 5.5696,5.5697c1.5535,2.1377 2.7621,4.507 3.5779,7.0198c0.8158,2.5128 1.2312,5.139 1.2312,7.7803z;M37.8118,34c0,0.3999 -0.0629,0.7974 -0.1864,1.1778c-0.1235,0.3804 -0.3065,0.7392 -0.5417,1.0628c-0.2352,0.3236 -0.5195,0.6079 -0.8431,0.8431c-0.3236,0.2352 -0.6824,0.4182 -1.0628,0.5417c-0.3804,0.1235 -0.7779,0.1864 -1.1778,0.1864c-0.3999,0 -0.7974,-0.0629 -1.1778,-0.1864c-0.3804,-0.1235 -0.7392,-0.3065 -1.0628,-0.5417c-0.3236,-0.2352 -0.6079,-0.5195 -0.8431,-0.8431c-0.2352,-0.3236 -0.4182,-0.6824 -0.5417,-1.0628c-0.1235,-0.3804 -0.1864,-0.7779 -0.1864,-1.1778c0,-0.3999 0.0629,-0.7974 0.1864,-1.1778c0.1235,-0.3804 0.3065,-0.7392 0.5417,-1.0628c0.2352,-0.3236 0.5195,-0.6079 0.8431,-0.8431c0.3236,-0.2352 0.6824,-0.4182 1.0628,-0.5417c0.3804,-0.1235 0.7779,-0.1864 1.1778,-0.1864c0.3999,0 0.7974,0.0629 1.1778,0.1864c0.3804,0.1235 0.7392,0.3065 1.0628,0.5417c0.3236,0.2352 0.6079,0.5195 0.8431,0.8431c0.2352,0.3236 0.4182,0.6824 0.5417,1.0628c0.1235,0.3804 0.1864,0.7779 0.1864,1.1778z;M34.19315,34.00005c0,0.0203 -0.0032,0.0404 -0.0095,0.0597c-0.0063,0.0193 -0.0155,0.0374 -0.0274,0.0538c-0.0119,0.0164 -0.0772,0.0638 -0.0965,0.0701c-0.0193,0.0063 -0.0394,0.0095 -0.0597,0.0095c-0.0203,0 -0.0404,-0.0032 -0.0597,-0.0095c-0.0193,-0.0063 -0.0374,-0.0155 -0.0538,-0.0274c-0.0164,-0.0119 -0.0309,-0.0263 -0.0428,-0.0427c-0.0119,-0.0164 -0.0368,-0.0932 -0.0368,-0.1135c0,-0.0203 0.0031,-0.0404 0.0094,-0.0597c0.0063,-0.0193 0.0538,-0.0847 0.0702,-0.0966c0.0164,-0.0119 0.0932,-0.0368 0.1135,-0.0368c0.0203,0 0.0404,0.0031 0.0597,0.0094c0.0193,0.0063 0.0846,0.0538 0.0965,0.0702c0.0119,0.0164 0.0211,0.0345 0.0274,0.0538c0.0063,0.0193 0.0095,0.0394 0.0095,0.0597z;M34,34;M34,34;M34,34;M34,34;M34,34;M34,34;M34,34;M34,34;M34,34;M34,34;M34,34;M34,34;M34,34;M34,34;M34,34;M34,34;M34,34;M34,34;M34,34;M34,34;M34,34;M34,34;M34,34;M34,34;M34,34;M34,34;M34,34;M34,34" dur="5s" repeatCount="indefinite" keyTimes="0;0.02;0.04;0.06;0.08;0.1;0.12;0.14;0.16;0.18;0.2;0.22;0.24;0.26;0.28;0.3;0.32;0.34;0.36;0.38;0.4;0.42;0.44;0.46;0.48;0.5;0.52;0.54;0.56;0.58;0.6;0.62;0.64;0.66;0.68;0.7;0.72;0.74;0.76;0.78;0.8;0.82;0.84;0.86;0.88;0.9;0.92;0.94;0.96;0.98;1"></animate><animateTransform href="#81652139" attributeName="transform" type="translate" values="0 0;0 0;-30 64;-30 64" dur="5s" repeatCount="indefinite" calcMode="spline" keyTimes="0;0.09;0.23;1" keySplines="0.5403 0.2404 0.15 1;0.5403 0.2404 0.109 0.9952;0.5 0.35 0.109 0.9952" additive="sum"></animateTransform></svg>
